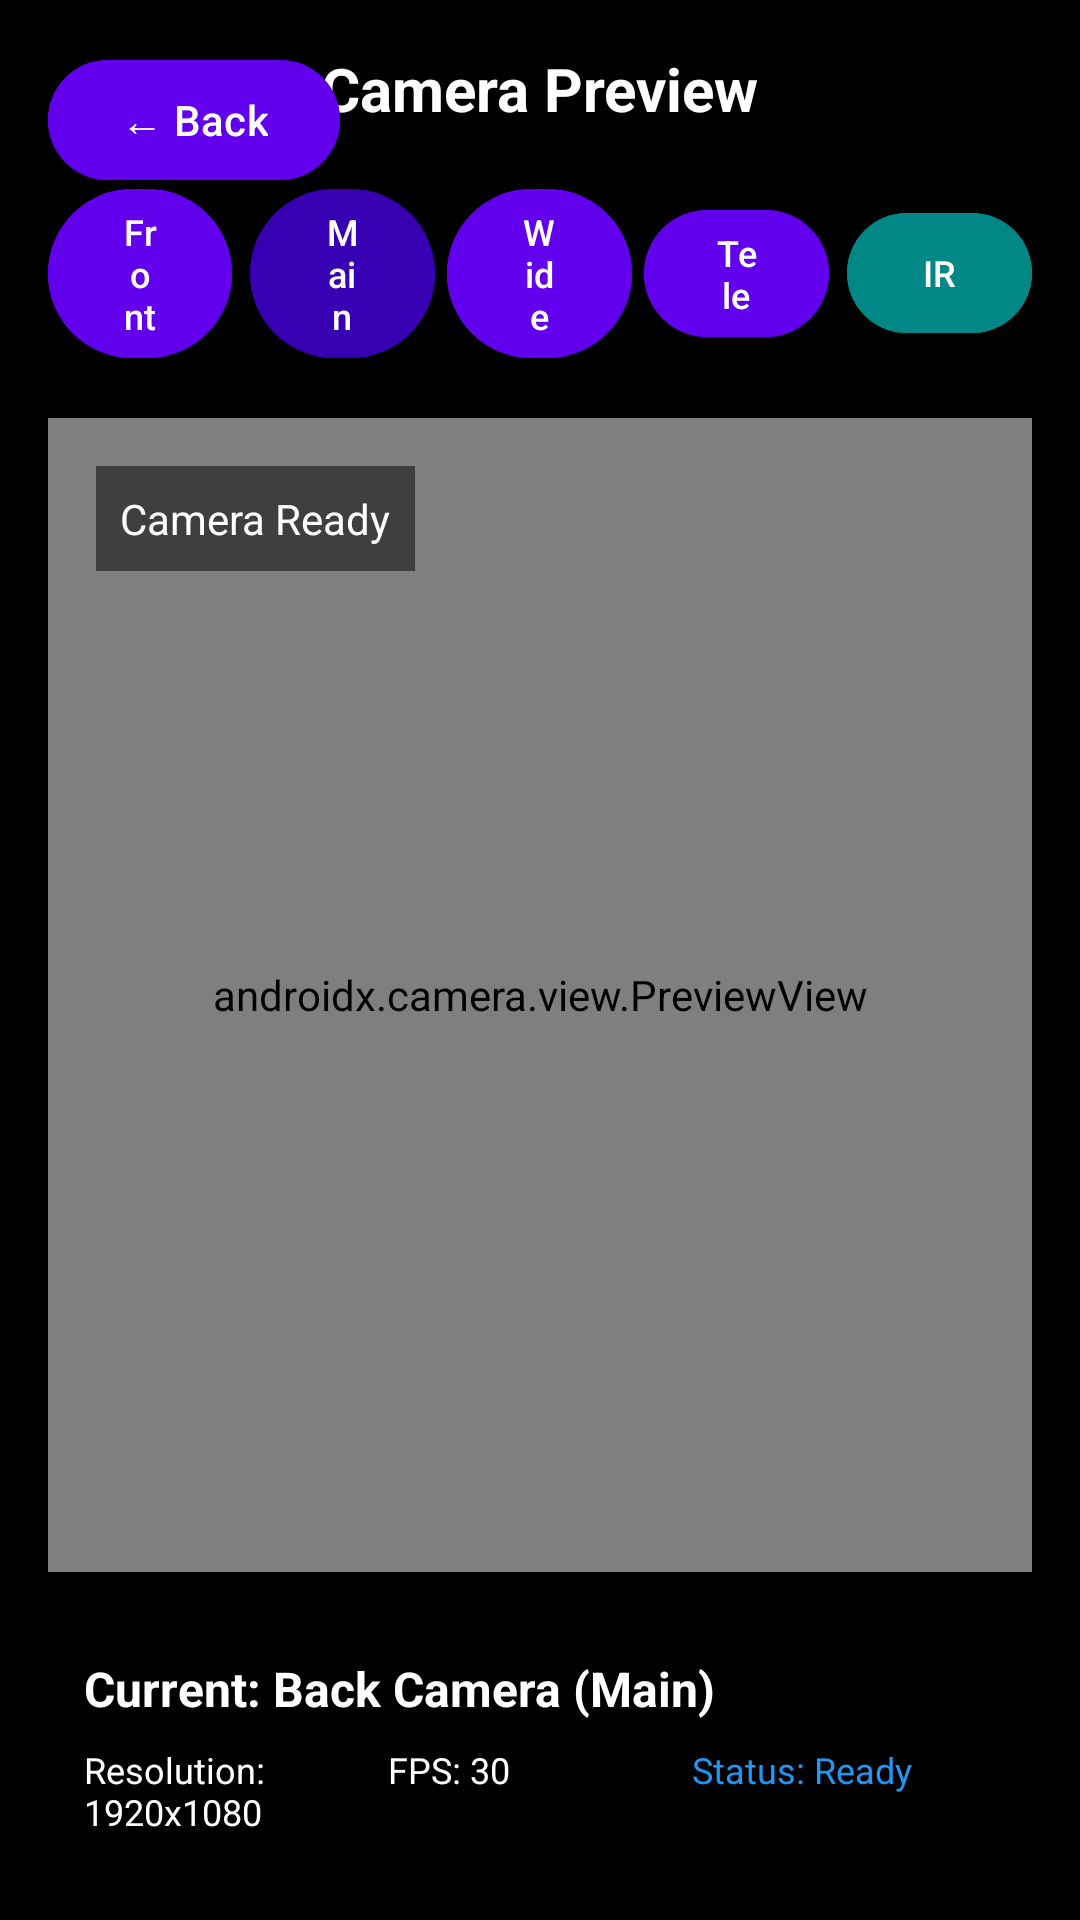

This screen was rendered from an Android layout file. Write that file and the resources it references.
<!-- AndroidManifest.xml: activity theme Theme.MultiModalCaptureApp -->
<!-- res/layout/activity_preview.xml -->
<?xml version="1.0" encoding="utf-8"?>
<androidx.constraintlayout.widget.ConstraintLayout xmlns:android="http://schemas.android.com/apk/res/android"
    xmlns:app="http://schemas.android.com/apk/res-auto"
    xmlns:tools="http://schemas.android.com/tools"
    android:layout_width="match_parent"
    android:layout_height="match_parent"
    android:background="@color/black"
    tools:context=".ui.PreviewActivity">

    
    <TextView
        android:id="@+id/tv_preview_title"
        android:layout_width="wrap_content"
        android:layout_height="wrap_content"
        android:layout_marginTop="16dp"
        android:text="Camera Preview"
        android:textColor="@color/white"
        android:textSize="20sp"
        android:textStyle="bold"
        app:layout_constraintEnd_toEndOf="parent"
        app:layout_constraintStart_toStartOf="parent"
        app:layout_constraintTop_toTopOf="parent" />

    
    <Button
        android:id="@+id/btn_back"
        android:layout_width="wrap_content"
        android:layout_height="wrap_content"
        android:layout_marginStart="16dp"
        android:layout_marginTop="16dp"
        android:text="← Back"
        android:textColor="@color/white"
        android:backgroundTint="@color/purple_500"
        style="@style/Widget.Material3.Button"
        app:layout_constraintStart_toStartOf="parent"
        app:layout_constraintTop_toTopOf="parent" />

    
    <LinearLayout
        android:id="@+id/camera_selection_panel"
        android:layout_width="0dp"
        android:layout_height="wrap_content"
        android:layout_marginTop="16dp"
        android:layout_marginStart="16dp"
        android:layout_marginEnd="16dp"
        android:orientation="horizontal"
        android:gravity="center"
        app:layout_constraintEnd_toEndOf="parent"
        app:layout_constraintStart_toStartOf="parent"
        app:layout_constraintTop_toBottomOf="@id/tv_preview_title">

        <Button
            android:id="@+id/btn_camera_front"
            android:layout_width="0dp"
            android:layout_height="wrap_content"
            android:layout_weight="1"
            android:layout_marginEnd="4dp"
            android:text="Front"
            android:textSize="12sp"
            android:backgroundTint="@color/purple_500"
            android:textColor="@color/white"
            style="@style/Widget.Material3.Button" />

        <Button
            android:id="@+id/btn_camera_back_main"
            android:layout_width="0dp"
            android:layout_height="wrap_content"
            android:layout_weight="1"
            android:layout_marginStart="2dp"
            android:layout_marginEnd="2dp"
            android:text="Main"
            android:textSize="12sp"
            android:backgroundTint="@color/purple_700"
            android:textColor="@color/white"
            style="@style/Widget.Material3.Button" />

        <Button
            android:id="@+id/btn_camera_wide"
            android:layout_width="0dp"
            android:layout_height="wrap_content"
            android:layout_weight="1"
            android:layout_marginStart="2dp"
            android:layout_marginEnd="2dp"
            android:text="Wide"
            android:textSize="12sp"
            android:backgroundTint="@color/purple_500"
            android:textColor="@color/white"
            style="@style/Widget.Material3.Button" />

        <Button
            android:id="@+id/btn_camera_tele"
            android:layout_width="0dp"
            android:layout_height="wrap_content"
            android:layout_weight="1"
            android:layout_marginStart="2dp"
            android:layout_marginEnd="2dp"
            android:text="Tele"
            android:textSize="12sp"
            android:backgroundTint="@color/purple_500"
            android:textColor="@color/white"
            style="@style/Widget.Material3.Button" />

        <Button
            android:id="@+id/btn_camera_thermal"
            android:layout_width="0dp"
            android:layout_height="wrap_content"
            android:layout_weight="1"
            android:layout_marginStart="4dp"
            android:text="IR"
            android:textSize="12sp"
            android:backgroundTint="@color/teal_700"
            android:textColor="@color/white"
            style="@style/Widget.Material3.Button" />

    </LinearLayout>

    
    <FrameLayout
        android:id="@+id/preview_container"
        android:layout_width="0dp"
        android:layout_height="0dp"
        android:layout_marginTop="16dp"
        android:layout_marginStart="16dp"
        android:layout_marginEnd="16dp"
        android:layout_marginBottom="16dp"
        android:background="@color/overlay_background"
        app:layout_constraintTop_toBottomOf="@id/camera_selection_panel"
        app:layout_constraintStart_toStartOf="parent"
        app:layout_constraintEnd_toEndOf="parent"
        app:layout_constraintBottom_toTopOf="@id/camera_info_panel">

        
        <androidx.camera.view.PreviewView
            android:id="@+id/camera_preview"
            android:layout_width="match_parent"
            android:layout_height="match_parent"
            android:visibility="visible"
            tools:background="@color/purple_200" />

        
        <ImageView
            android:id="@+id/thermal_preview"
            android:layout_width="match_parent"
            android:layout_height="match_parent"
            android:scaleType="centerCrop"
            android:visibility="gone"
            tools:src="@color/teal_200" />

        
        <TextView
            android:id="@+id/tv_camera_status_overlay"
            android:layout_width="wrap_content"
            android:layout_height="wrap_content"
            android:layout_gravity="top|start"
            android:layout_margin="16dp"
            android:background="@color/overlay_background"
            android:padding="8dp"
            android:text="Camera Ready"
            android:textColor="@color/white"
            android:textSize="14sp"
            android:visibility="visible" />

    </FrameLayout>

    
    <LinearLayout
        android:id="@+id/camera_info_panel"
        android:layout_width="0dp"
        android:layout_height="wrap_content"
        android:layout_marginStart="16dp"
        android:layout_marginEnd="16dp"
        android:layout_marginBottom="16dp"
        android:background="@color/overlay_background"
        android:orientation="vertical"
        android:padding="12dp"
        app:layout_constraintBottom_toBottomOf="parent"
        app:layout_constraintEnd_toEndOf="parent"
        app:layout_constraintStart_toStartOf="parent">

        
        <TextView
            android:id="@+id/tv_current_camera"
            android:layout_width="wrap_content"
            android:layout_height="wrap_content"
            android:text="Current: Back Camera (Main)"
            android:textColor="@color/white"
            android:textSize="16sp"
            android:textStyle="bold" />

        
        <LinearLayout
            android:layout_width="match_parent"
            android:layout_height="wrap_content"
            android:layout_marginTop="8dp"
            android:orientation="horizontal">

            <TextView
                android:id="@+id/tv_resolution"
                android:layout_width="0dp"
                android:layout_height="wrap_content"
                android:layout_weight="1"
                android:text="Resolution: 1920x1080"
                android:textColor="@color/overlay_text"
                android:textSize="12sp" />

            <TextView
                android:id="@+id/tv_fps"
                android:layout_width="0dp"
                android:layout_height="wrap_content"
                android:layout_weight="1"
                android:text="FPS: 30"
                android:textColor="@color/overlay_text"
                android:textSize="12sp" />

            <TextView
                android:id="@+id/tv_camera_status"
                android:layout_width="0dp"
                android:layout_height="wrap_content"
                android:layout_weight="1"
                android:text="Status: Ready"
                android:textColor="@color/status_ready"
                android:textSize="12sp" />

        </LinearLayout>

    </LinearLayout>

</androidx.constraintlayout.widget.ConstraintLayout>
<!-- resources referenced by this layout -->
<resources>
  <color name="black">#FF000000</color>
  <color name="overlay_background">#80000000</color>
  <color name="overlay_text">#FFFFFFFF</color>
  <color name="purple_200">#FFBB86FC</color>
  <color name="purple_500">#FF6200EE</color>
  <color name="purple_700">#FF3700B3</color>
  <color name="status_ready">#FF2196F3</color>
  <color name="teal_200">#FF03DAC5</color>
  <color name="teal_700">#FF018786</color>
  <color name="white">#FFFFFFFF</color>
  <style name="Theme.MultiModalCaptureApp" parent="Theme.Material3.DayNight">
          
          <item name="colorPrimary">@color/accent_primary</item>
          <item name="colorPrimaryVariant">@color/accent_secondary</item>
          <item name="colorOnPrimary">@color/text_primary</item>
          
          <item name="colorSecondary">@color/accent_secondary</item>
          <item name="colorSecondaryVariant">@color/accent_secondary</item>
          <item name="colorOnSecondary">@color/text_primary</item>
          
          <item name="android:statusBarColor">?attr/colorPrimaryVariant</item>
          
          <item name="android:windowFullscreen">false</item>
          <item name="android:keepScreenOn">true</item>
      </style>
  <color name="accent_primary">#3182ce</color>
  <color name="accent_secondary">#2c5282</color>
  <color name="text_primary">#ffffff</color>
</resources>
